The GitHub repository magahisca/dfruitdisease contains a labelled image folder "data" with 4 categories: anthracnose, cactus virus X, healthy, stem canker. Examples follow, each with its label.

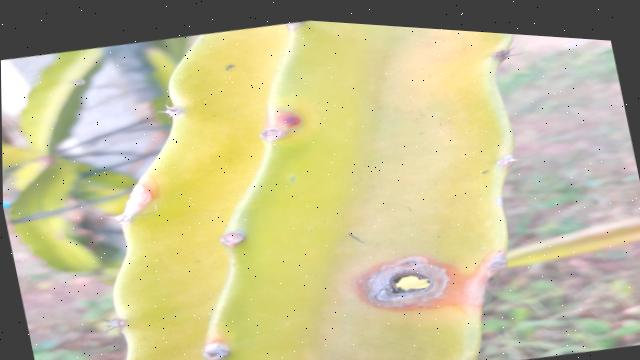
Label: stem canker

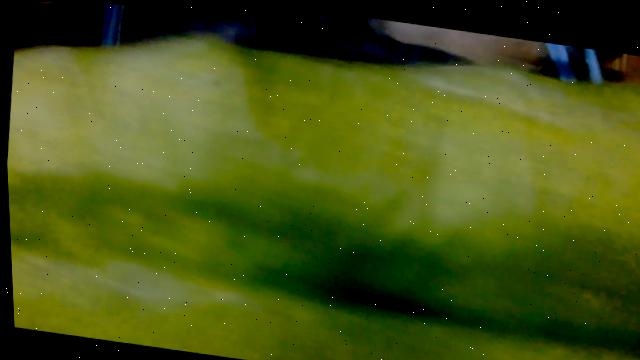
Label: cactus virus X

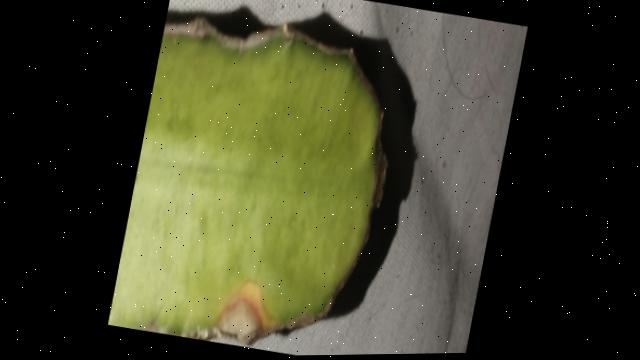
Label: anthracnose

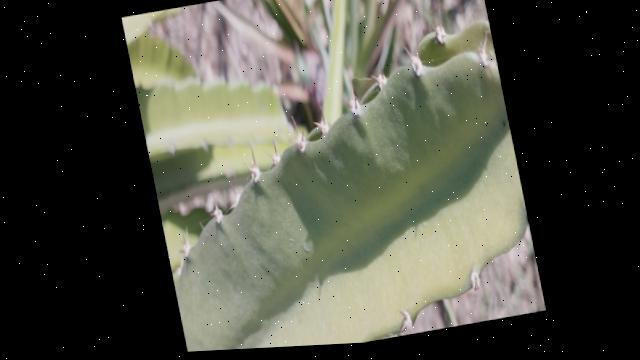
Label: healthy

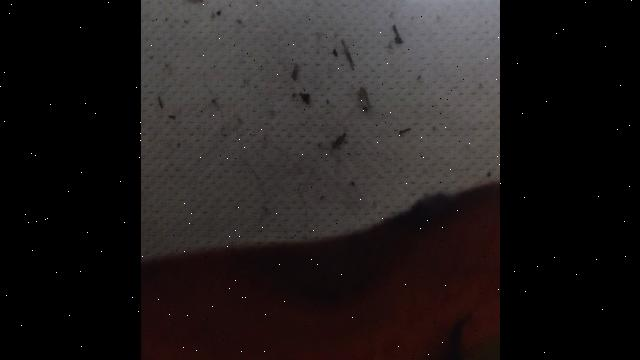
Label: anthracnose

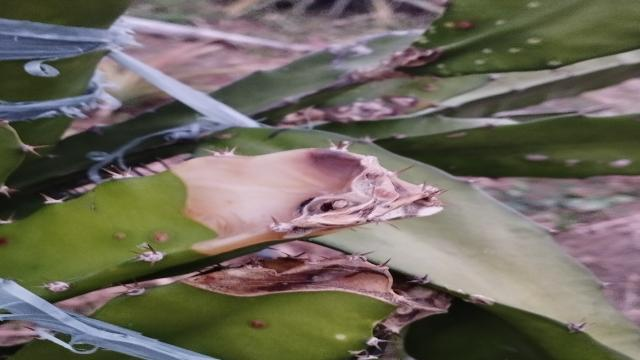
Label: stem canker
